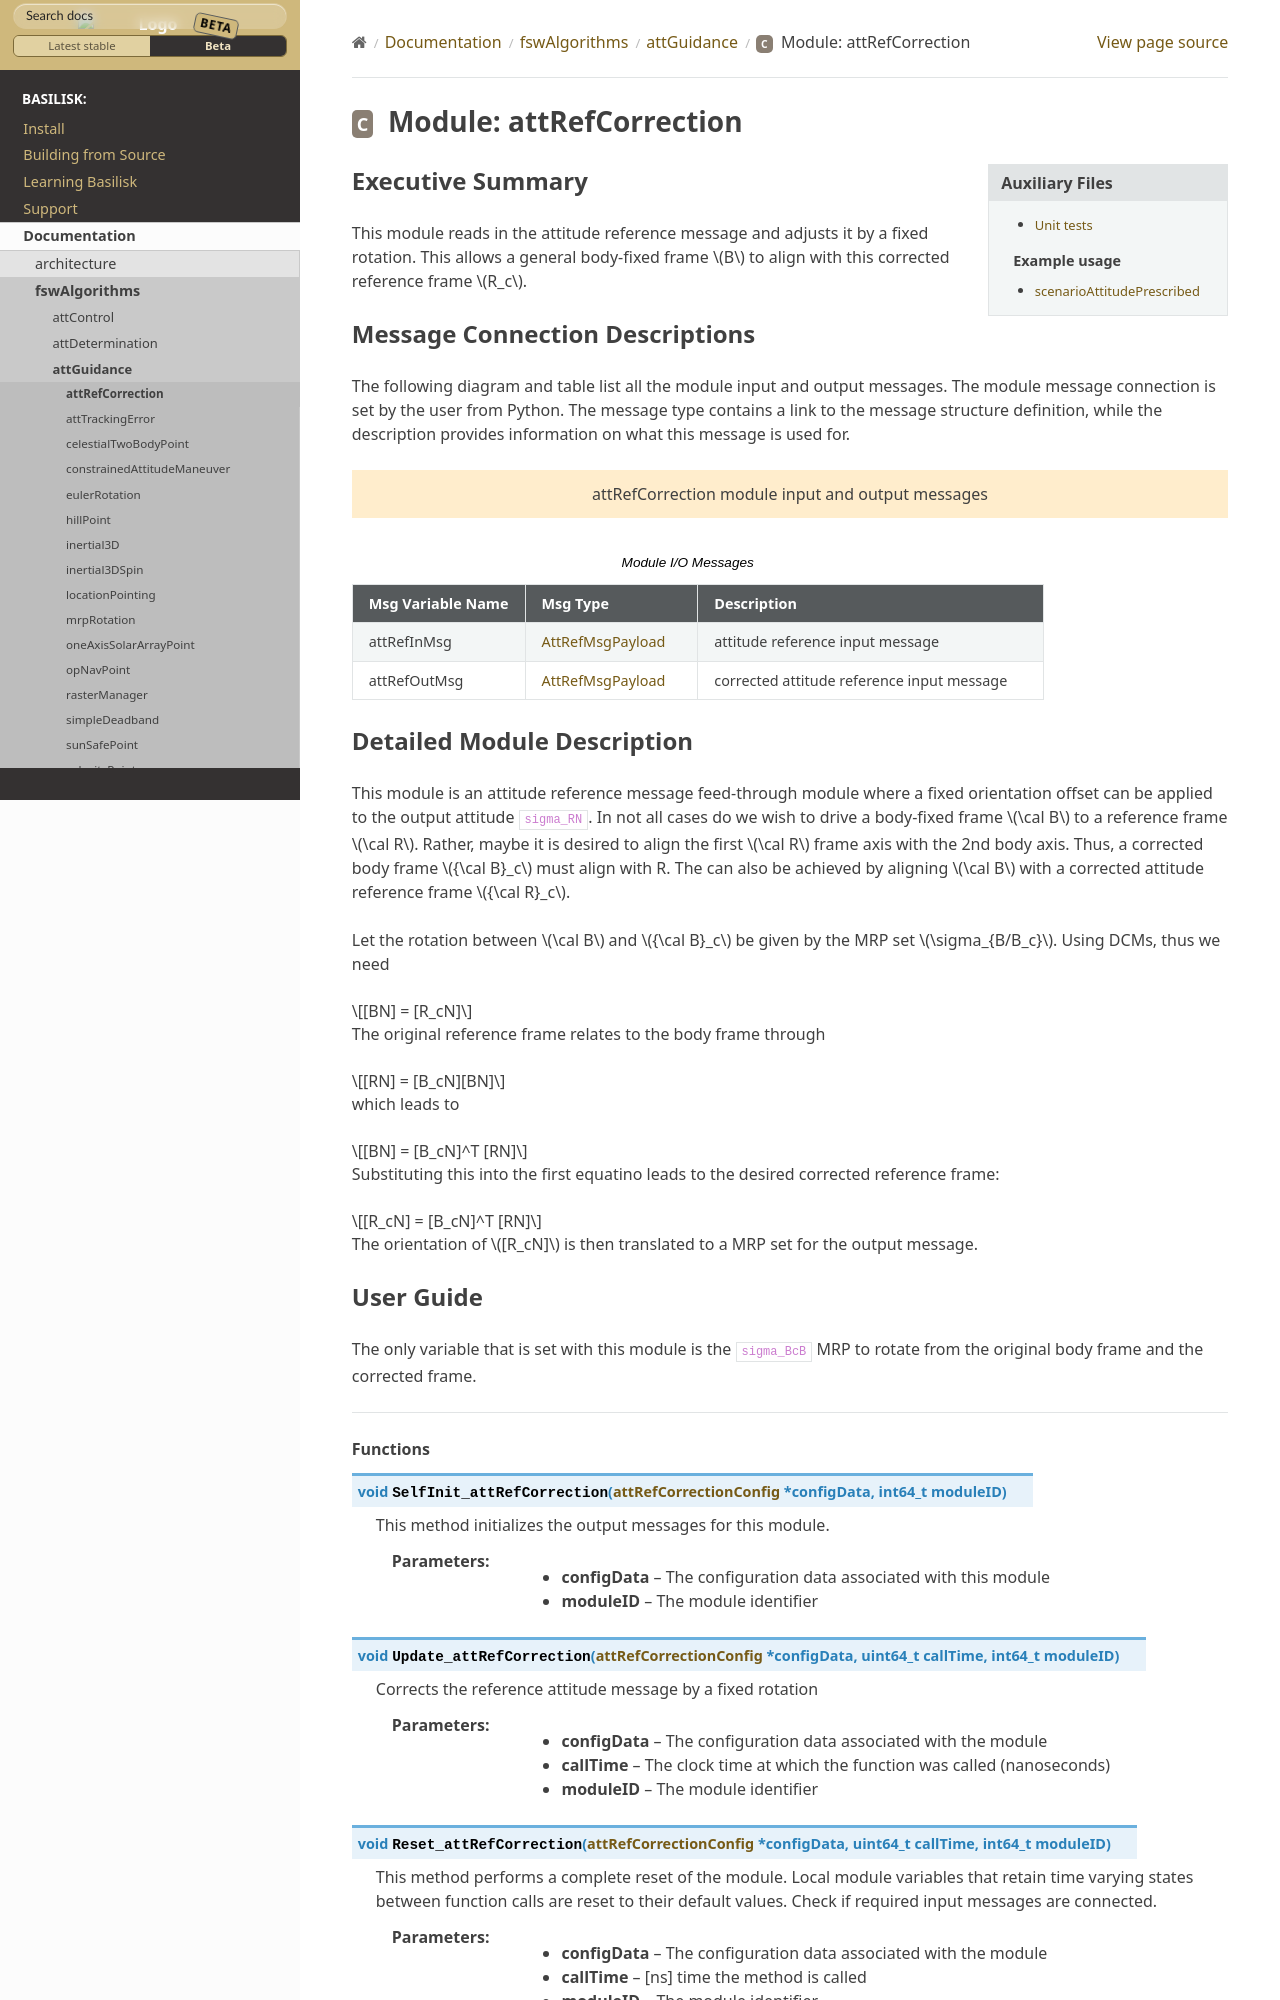

repository: AVSLab/basilisk · page: develop/Documentation/fswAlgorithms/attGuidance/attRefCorrection/attRefCorrection.html · generator: sphinx

Executive Summary
-----------------
This module reads in the attitude reference message and adjusts it by a fixed rotation.  This allows a general body-fixed frame
:math:`B` to align with this corrected reference frame :math:`R_c`.

Message Connection Descriptions
-------------------------------
The following diagram and table list all the module input and output messages.  The module message connection is
set by the user from Python.  The message type contains a link to the message structure definition, while the
description provides information on what this message is used for.

.. bsk-module-io:: attRefCorrection
    :caption: Module I/O Messages

    input attRefInMsg AttRefMsgPayload
        attitude reference input message
    output attRefOutMsg AttRefMsgPayload
        corrected attitude reference input message
